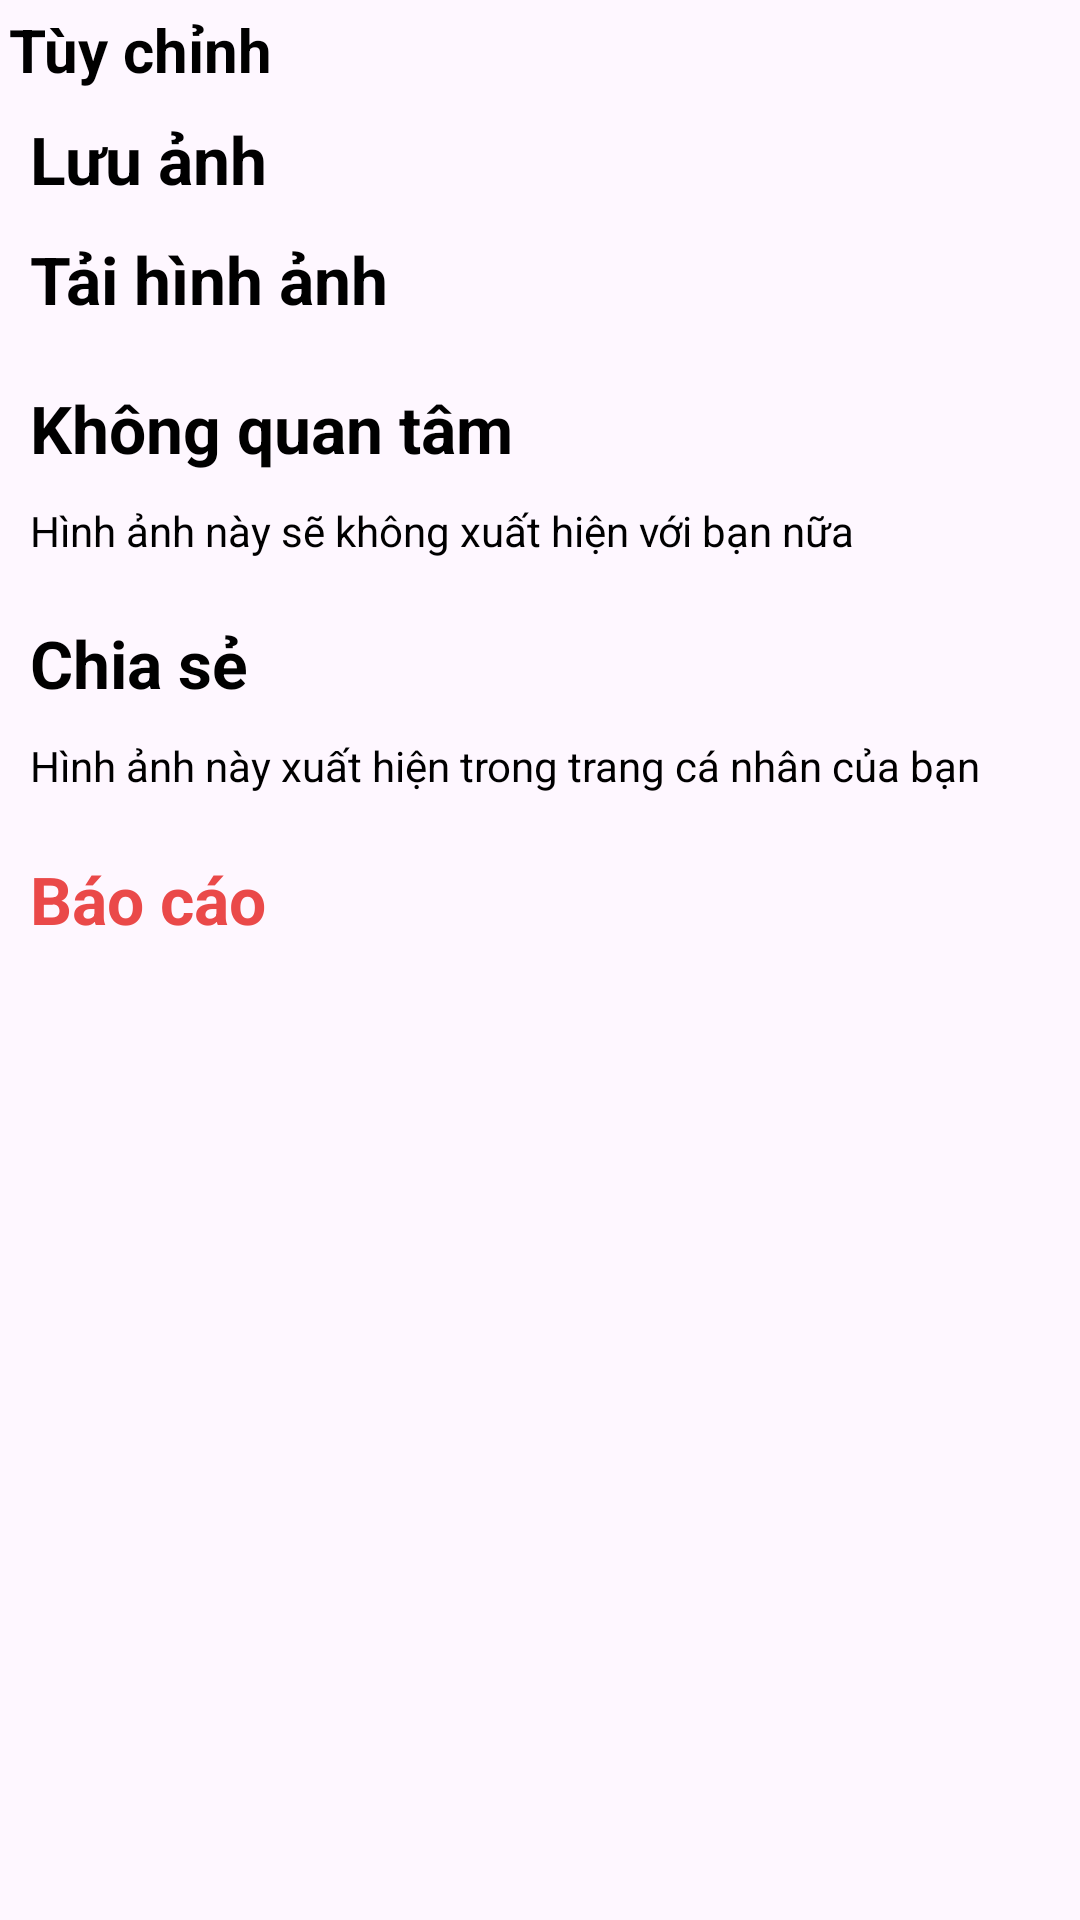

Reconstruct the res/layout file that produces this screen, plus the resources it refers to.
<!-- AndroidManifest.xml: application theme Theme.BIBI -->
<!-- res/layout/dialog_report.xml -->
<LinearLayout xmlns:android="http://schemas.android.com/apk/res/android"
    android:layout_width="match_parent"
    android:layout_height="match_parent"
    android:orientation="vertical"
    xmlns:app="http://schemas.android.com/apk/res-auto">

    <TextView
        android:textSize="20dp"
        android:textColor="#000"
        android:textStyle="bold"
        android:layout_margin="3dp"
        android:text="Tùy chỉnh"
        android:layout_width="wrap_content"
        android:layout_height="wrap_content"/>

    <LinearLayout
        android:id="@+id/save_image_user"
        android:layout_width="match_parent"
        android:layout_height="40dp"
        android:layout_marginStart="5dp"
        android:layout_marginEnd="5dp"
        android:orientation="horizontal"
        android:weightSum="2"
        app:layout_constraintEnd_toEndOf="parent"
        app:layout_constraintHorizontal_bias="0.0"
        app:layout_constraintStart_toStartOf="parent"
        app:layout_constraintTop_toTopOf="parent">

        <LinearLayout
            android:layout_width="wrap_content"
            android:layout_height="wrap_content"
            android:layout_marginEnd="10dp"
            android:layout_gravity="center_vertical"
            android:layout_weight="2"

            android:orientation="vertical">

            <TextView

                android:layout_width="wrap_content"
                android:layout_height="wrap_content"
                android:layout_margin="5dp"
                android:text="Lưu ảnh"
                android:textColor="@color/black"

                android:textSize="22dp"
                android:textStyle="bold" />
        </LinearLayout>

    </LinearLayout>
    <LinearLayout
        android:id="@+id/down_load_image"

        android:layout_width="match_parent"
        android:layout_height="40dp"
        android:layout_marginStart="5dp"
        android:layout_marginEnd="5dp"
        android:orientation="horizontal"
        android:weightSum="2"
        app:layout_constraintEnd_toEndOf="parent"
        app:layout_constraintHorizontal_bias="0.0"
        app:layout_constraintStart_toStartOf="parent"
        app:layout_constraintTop_toTopOf="parent">

        <LinearLayout
            android:layout_width="wrap_content"
            android:layout_height="wrap_content"
            android:layout_marginEnd="10dp"
            android:layout_gravity="center_vertical"
            android:layout_weight="2"

            android:orientation="vertical">

            <TextView

                android:layout_width="wrap_content"
                android:layout_height="wrap_content"
                android:layout_margin="5dp"
                android:text="Tải hình ảnh"
                android:textColor="@color/black"

                android:textSize="22dp"
                android:textStyle="bold" />
        </LinearLayout>

    </LinearLayout>
    <LinearLayout
        android:layout_width="match_parent"
        android:layout_height="wrap_content"
        android:layout_marginStart="5dp"
        android:layout_marginEnd="5dp"
        android:layout_marginTop="10dp"
        android:orientation="horizontal"
        android:weightSum="2"
        app:layout_constraintEnd_toEndOf="parent"
        app:layout_constraintHorizontal_bias="0.0"
        app:layout_constraintStart_toStartOf="parent"
        app:layout_constraintTop_toTopOf="parent">

        <LinearLayout
            android:layout_width="wrap_content"
            android:layout_height="wrap_content"
            android:layout_marginEnd="10dp"
            android:layout_gravity="center_vertical"
            android:orientation="vertical">
            <TextView
                android:layout_width="wrap_content"
                android:layout_height="wrap_content"
                android:layout_margin="5dp"
                android:text="Không quan tâm"
                android:textColor="@color/black"
                android:textSize="22dp"
                android:textStyle="bold" />
            <TextView
                android:layout_width="wrap_content"
                android:layout_height="wrap_content"
                android:layout_margin="5dp"
                android:textSize="14dp"
                android:text="Hình ảnh này sẽ không xuất hiện với bạn nữa"
                android:textColor="@color/black"
                />
        </LinearLayout>

    </LinearLayout>
    <LinearLayout
        android:id="@+id/layout_copy_comments"
        android:layout_width="match_parent"
        android:layout_height="wrap_content"
        android:layout_marginStart="5dp"
        android:layout_marginEnd="5dp"
        android:layout_marginTop="10dp"
        android:orientation="horizontal"
        android:weightSum="2"
        app:layout_constraintEnd_toEndOf="parent"
        app:layout_constraintHorizontal_bias="0.0"
        app:layout_constraintStart_toStartOf="parent"
        app:layout_constraintTop_toTopOf="parent">

        <LinearLayout
            android:layout_width="wrap_content"
            android:layout_height="wrap_content"
            android:layout_marginEnd="10dp"
            android:layout_gravity="center_vertical"
            android:orientation="vertical">
            <TextView
                android:layout_width="wrap_content"
                android:layout_height="wrap_content"
                android:layout_margin="5dp"
                android:text="Chia sẻ"
                android:textColor="@color/black"
                android:textSize="22dp"
                android:textStyle="bold" />
            <TextView
                android:layout_width="wrap_content"
                android:layout_height="wrap_content"
                android:layout_margin="5dp"
                android:textSize="14dp"
                android:text="Hình ảnh này xuất hiện trong trang cá nhân của bạn"
                android:textColor="@color/black"
                />
        </LinearLayout>

    </LinearLayout>
    <LinearLayout
        android:id="@+id/layout_report_comments"
        android:layout_width="match_parent"
        android:layout_height="40dp"
        android:layout_marginStart="5dp"
        android:layout_marginEnd="5dp"
        android:layout_marginTop="10dp"

        android:orientation="horizontal"
        android:weightSum="2"
        app:layout_constraintEnd_toEndOf="parent"
        app:layout_constraintHorizontal_bias="0.0"
        app:layout_constraintStart_toStartOf="parent"
        app:layout_constraintTop_toTopOf="parent">

        <LinearLayout
            android:id="@+id/delete_post"
            android:layout_width="wrap_content"
            android:layout_height="wrap_content"
            android:layout_marginEnd="10dp"

            android:layout_gravity="center_vertical"
            android:layout_weight="2"

            android:orientation="vertical">

            <TextView
                android:layout_width="wrap_content"
                android:layout_height="wrap_content"
                android:layout_margin="5dp"
                android:textColor="#EA4949"
                android:text="Báo cáo"
                android:textSize="22dp"
                android:textStyle="bold" />
        </LinearLayout>

    </LinearLayout>
</LinearLayout>
<!-- resources referenced by this layout -->
<resources>
  <color name="black">#FF000000</color>
  <style name="Theme.BIBI" parent="Base.Theme.BIBI" />
  <style name="Base.Theme.BIBI" parent="Theme.Material3.DayNight.NoActionBar">
          
          
          <item name="colorPrimary">@color/black</item>
          <item name="colorPrimaryVariant">@color/black</item>
  
      </style>
</resources>
